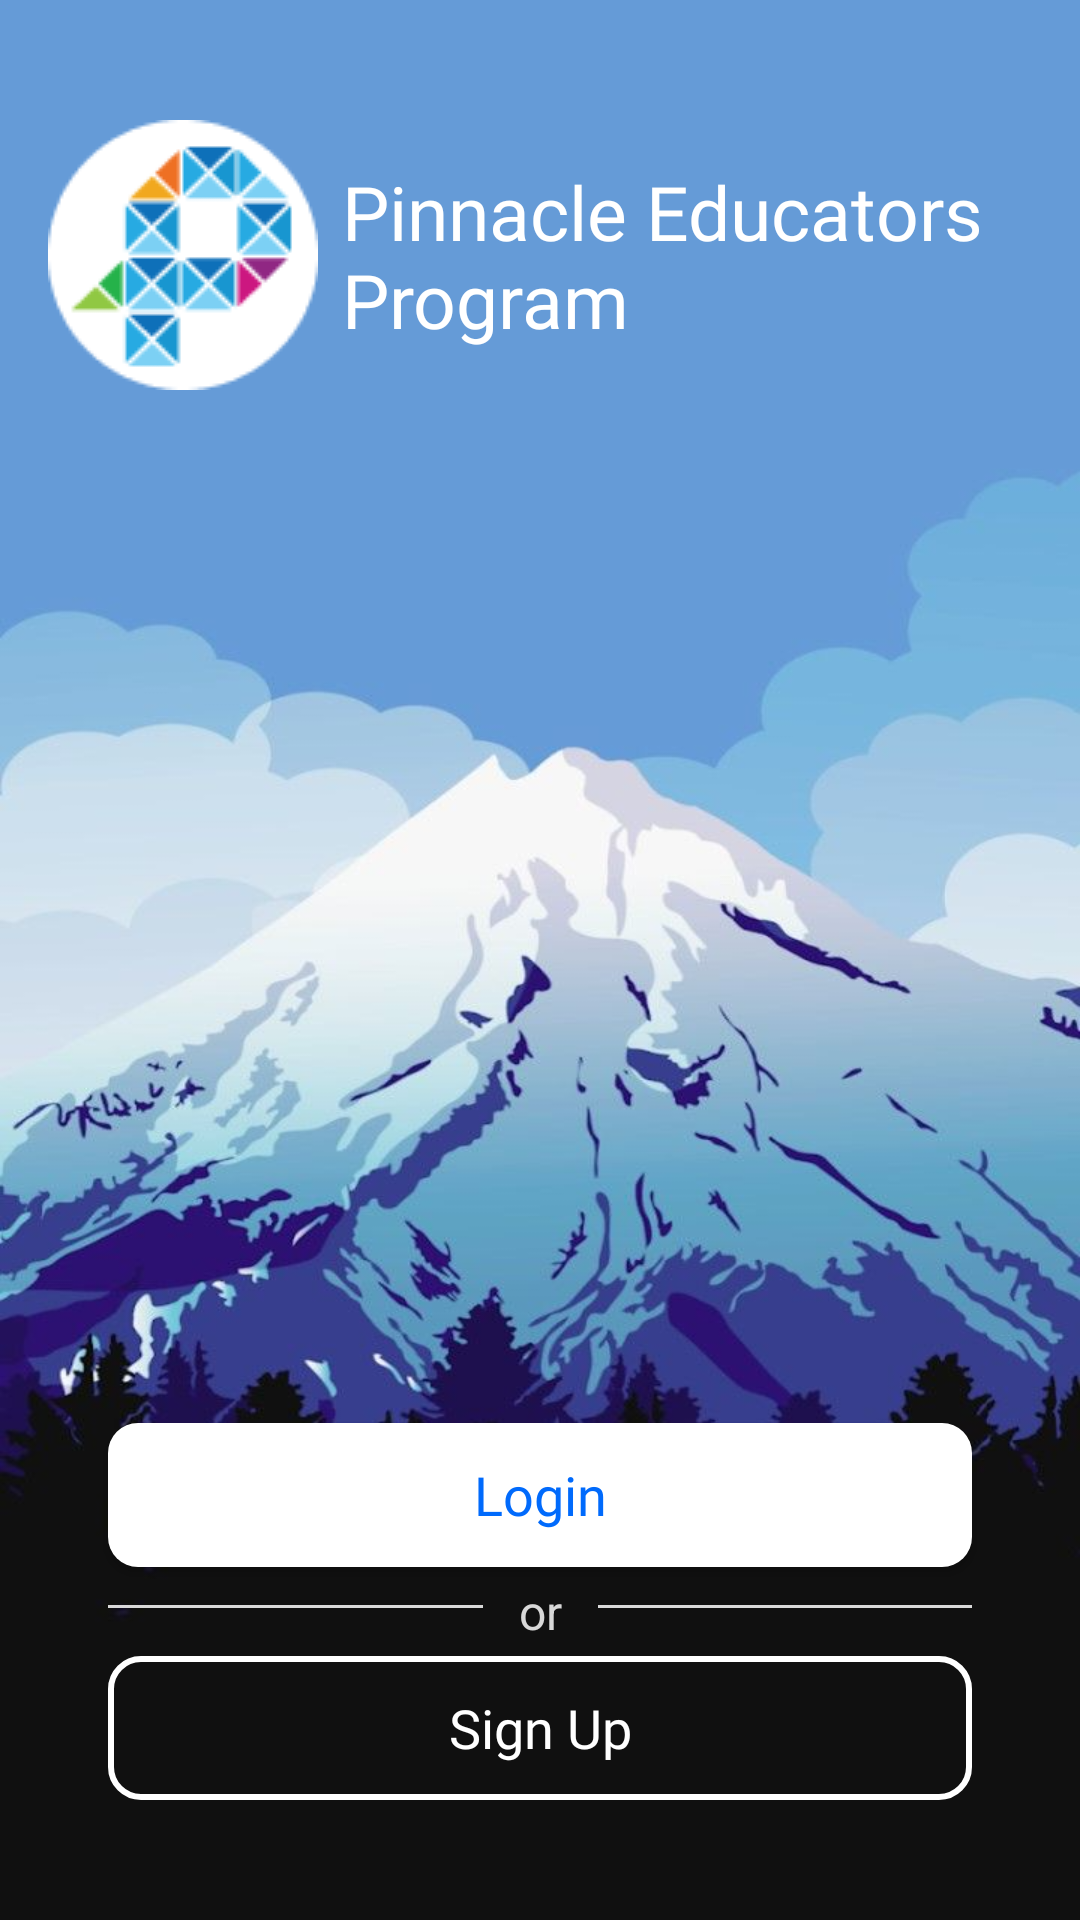

Android layout source for this screen:
<!-- AndroidManifest.xml: application theme Theme.PinnacleRIT -->
<!-- res/layout/activity_main.xml -->
<?xml version="1.0" encoding="utf-8"?>
<androidx.constraintlayout.widget.ConstraintLayout xmlns:android="http://schemas.android.com/apk/res/android"
    xmlns:app="http://schemas.android.com/apk/res-auto"
    xmlns:tools="http://schemas.android.com/tools"
    android:layout_width="match_parent"
    android:layout_height="match_parent"
    android:background="@drawable/homescreen"
    tools:context=".MainActivity">

    <ImageView
        android:id="@+id/logo_ImageView"
        android:layout_width="wrap_content"
        android:layout_height="wrap_content"
        android:layout_marginStart="16dp"
        android:layout_marginTop="40dp"
        app:layout_constraintStart_toStartOf="parent"
        app:layout_constraintTop_toTopOf="parent"
        app:srcCompat="@drawable/logo_white_bg"
        tools:ignore="ContentDescription,ImageContrastCheck" />

    <TextView
        android:id="@+id/heading_TextView"
        android:layout_width="0dp"
        android:layout_height="wrap_content"
        android:layout_marginStart="8dp"
        android:layout_marginEnd="16dp"
        android:fontFamily="@font/montserrat_bold"
        android:text="@string/pinnacle_educators_program"
        android:textColor="#fff"
        android:textSize="25sp"
        app:layout_constraintBottom_toBottomOf="@+id/logo_ImageView"
        app:layout_constraintEnd_toEndOf="parent"
        app:layout_constraintStart_toEndOf="@+id/logo_ImageView"
        app:layout_constraintTop_toTopOf="@+id/logo_ImageView"
        tools:ignore="TextContrastCheck" />

    <androidx.appcompat.widget.AppCompatButton
        android:id="@+id/login_Button"
        android:layout_width="0dp"
        android:layout_height="wrap_content"
        android:background="@drawable/button_background_white"
        android:fontFamily="@font/montserrat"
        android:text="@string/login"
        android:textColor="#006AFC"
        android:textAllCaps="false"
        android:textSize="18sp"
        android:layout_marginStart="36dp"
        android:layout_marginEnd="36dp"
        android:layout_marginBottom="0dp"
        app:layout_constraintStart_toStartOf="parent"
        app:layout_constraintEnd_toEndOf="parent"
        app:layout_constraintBottom_toTopOf="@id/or_TextView"/>

    <TextView
        android:id="@+id/or_TextView"
        android:layout_width="wrap_content"
        android:layout_height="0dp"
        android:layout_marginStart="32dp"
        android:layout_marginEnd="32dp"
        android:gravity="center"
        android:padding="4dp"
        android:text="@string/or"
        android:textColor="#D8D8D8"
        android:textSize="16sp"
        app:layout_constraintBottom_toTopOf="@+id/signup_Button"
        app:layout_constraintEnd_toEndOf="parent"
        app:layout_constraintStart_toStartOf="parent"
        tools:ignore="TextContrastCheck" />

    <View
        android:id="@+id/dividerLineOne"
        android:layout_width="0dp"
        android:layout_height="1dp"
        android:layout_marginStart="36dp"
        android:layout_marginBottom="16dp"
        android:layout_marginEnd="8dp"
        android:background="#d8d8d8"
        app:layout_constraintEnd_toStartOf="@id/or_TextView"
        app:layout_constraintStart_toStartOf="parent"
        app:layout_constraintBottom_toTopOf="@id/signup_Button" />

    <View
        android:id="@+id/dividerLine"
        android:layout_width="0dp"
        android:layout_height="1dp"
        android:layout_marginStart="8dp"
        android:layout_marginBottom="16dp"
        android:layout_marginEnd="36dp"
        android:background="#d8d8d8"
        app:layout_constraintEnd_toEndOf="parent"
        app:layout_constraintStart_toEndOf="@id/or_TextView"
        app:layout_constraintBottom_toTopOf="@id/signup_Button" />

    <androidx.appcompat.widget.AppCompatButton
        android:id="@+id/signup_Button"
        android:layout_width="0dp"
        android:layout_height="wrap_content"
        android:background="@drawable/button_border_white"
        android:fontFamily="@font/montserrat"
        android:text="@string/sign_up"
        android:textColor="#FFFFFF"
        android:textSize="18sp"
        android:textAllCaps="false"
        android:layout_marginStart="36dp"
        android:layout_marginEnd="36dp"
        android:layout_marginBottom="40dp"
        app:layout_constraintStart_toStartOf="parent"
        app:layout_constraintEnd_toEndOf="parent"
        app:layout_constraintBottom_toBottomOf="parent"/>

</androidx.constraintlayout.widget.ConstraintLayout>
<!-- resources referenced by this layout -->
<resources>
  <!-- drawable button_background_white (drawable) -->
  <?xml version="1.0" encoding="utf-8"?>
  <shape android:shape="rectangle"
      xmlns:android="http://schemas.android.com/apk/res/android">
      <solid android:color="#FFFFFF" />
      <corners android:radius="10dp"/>
  </shape>
  <!-- drawable button_border_white (drawable) -->
  <?xml version="1.0" encoding="utf-8"?>
  <shape android:shape="rectangle"
      xmlns:android="http://schemas.android.com/apk/res/android">
      <stroke android:color="#FFFFFF"
          android:width="2dp"/>
      <corners
          android:radius="10dp"/>
  </shape>
  <!-- drawable homescreen: png bitmap (drawable, 535858 bytes) -->
  <!-- drawable logo_white_bg: png bitmap (drawable, 3453 bytes) -->
  <string name="login">Login</string>
  <string name="or">or</string>
  <string name="pinnacle_educators_program">Pinnacle Educators Program</string>
  <string name="sign_up">Sign Up</string>
  <style name="Theme.PinnacleRIT" parent="Theme.MaterialComponents.Light.NoActionBar">
          
          <item name="colorPrimary">@color/purple_500</item>
          <item name="colorPrimaryVariant">@color/purple_700</item>
          <item name="colorOnPrimary">@color/white</item>
          
          <item name="colorSecondary">@color/teal_200</item>
          <item name="colorSecondaryVariant">@color/teal_700</item>
          <item name="colorOnSecondary">@color/black</item>
          
          <item name="android:statusBarColor" tools:targetApi="l">?attr/colorPrimaryVariant</item>
          <item name="android:windowDisablePreview">true</item>
          
      </style>
  <color name="purple_500">#006AFC</color>
  <color name="purple_700">#0058D4</color>
  <color name="white">#FFFFFFFF</color>
  <color name="teal_200">#FFC107</color>
  <color name="teal_700">#25B24A</color>
  <color name="black">#FF000000</color>
</resources>
